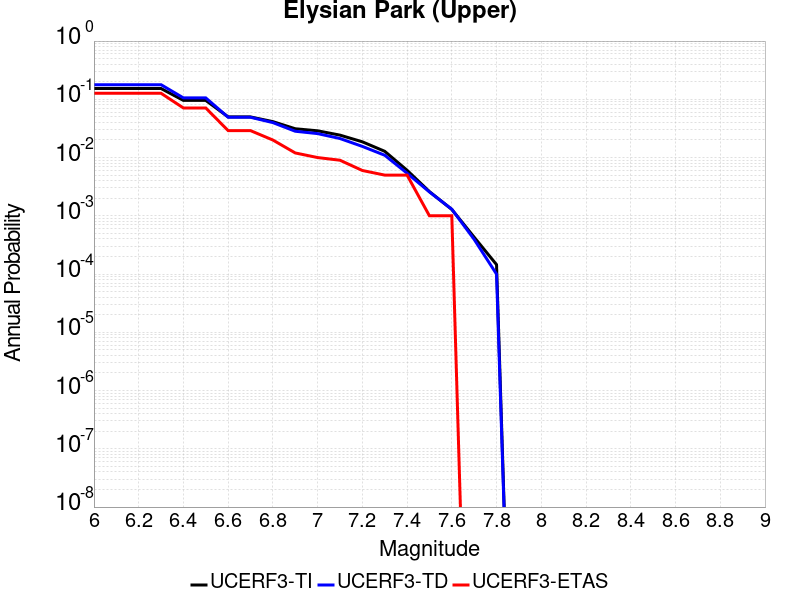

Source data for this figure (header and first rows):
Magnitude, UCERF3-TI Prob, UCERF3-TD Prob, UCERF3-ETAS Prob
6.0, 0.1532, 0.1783, 0.127
6.1, 0.1532, 0.1783, 0.127
6.2, 0.1532, 0.1783, 0.127
6.3, 0.1532, 0.1783, 0.127
6.4, 0.09568, 0.1057, 0.071
6.5, 0.09568, 0.1057, 0.071
6.6, 0.04992, 0.04923, 0.029
6.7, 0.04986, 0.04916, 0.029
6.8, 0.0414, 0.03982, 0.02
6.9, 0.03124, 0.02831, 0.012
7.0, 0.0288, 0.02578, 0.01
7.1, 0.02428, 0.02122, 0.009
7.2, 0.01864, 0.01555, 0.006
7.3, 0.01281, 0.01096, 0.005
7.4, 0.006055, 0.005388, 0.005
7.5, 0.002603, 0.002568, 0.001
7.6, 0.001286, 0.001297, 0.001
7.7, 4.294042E-4, 3.9347078E-4, 0.0
7.8, 1.4514658E-4, 9.98003E-5, 0.0
